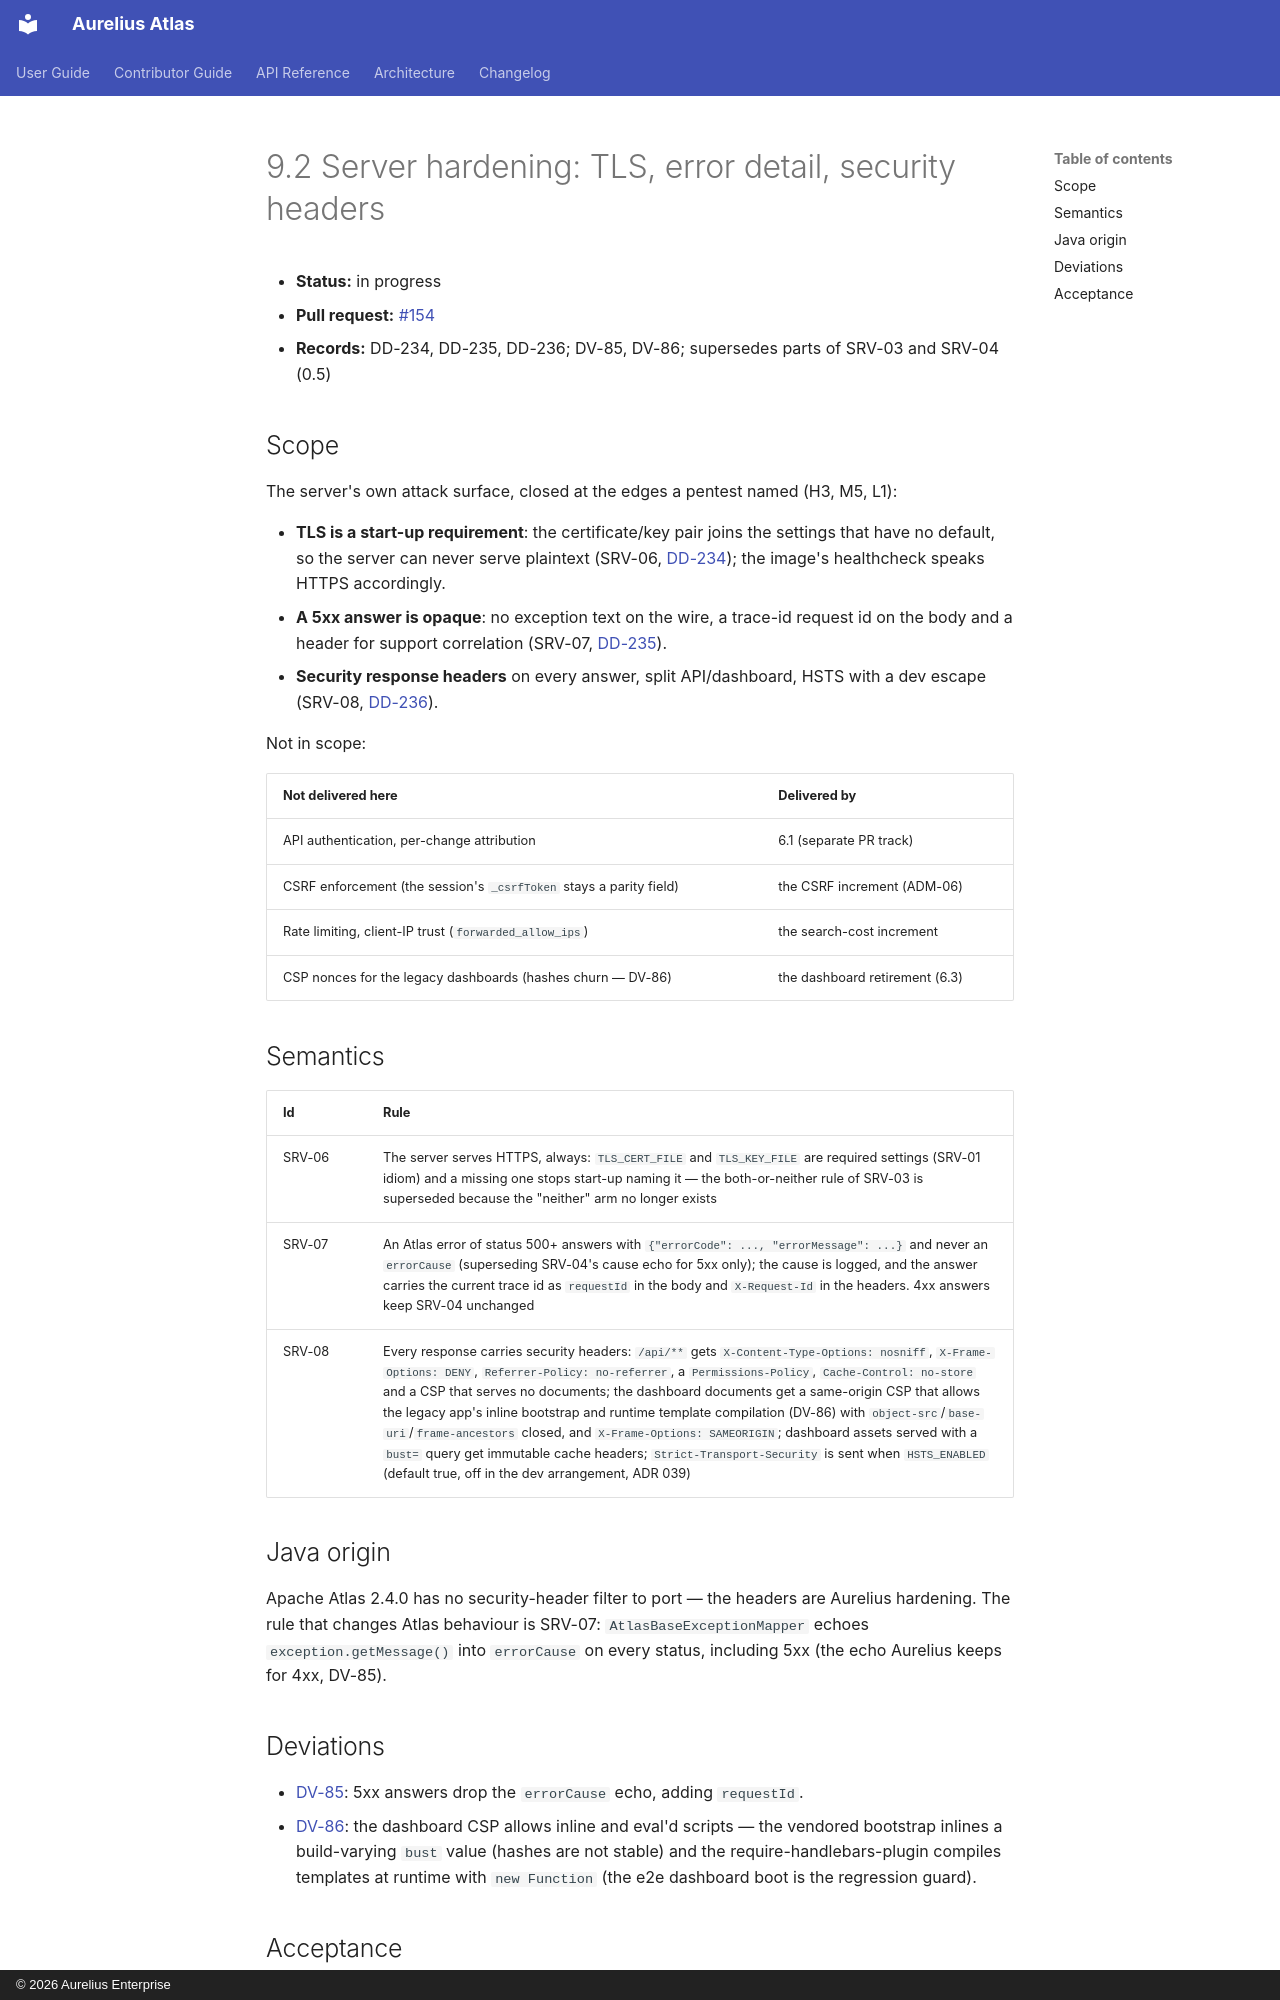

repository: aureliusenterprise/aurelius-atlas · page: architecture/conversion/increments/9-2-server-hardening/index.html · generator: mkdocs · copyright: © 2026 Aurelius Enterprise

# 9.2 Server hardening: TLS, error detail, security headers

- **Status:** in progress
- **Pull request:** [#154](https://github.com/aureliusenterprise/aurelius-atlas/pull/154)
- **Records:** DD-234, DD-235, DD-236; DV-85, DV-86; supersedes parts of SRV-03 and SRV-04 (0.5)

## Scope

The server's own attack surface, closed at the edges a pentest named (H3, M5, L1):

- **TLS is a start-up requirement**: the certificate/key pair joins the settings that have no
  default, so the server can never serve plaintext (SRV-06, [DD-234](../design-log.md#dd-234-tls-material-is-a-required-setting-the-server-never-serves-plaintext));
  the image's healthcheck speaks HTTPS accordingly.
- **A 5xx answer is opaque**: no exception text on the wire, a trace-id request id on the body
  and a header for support correlation (SRV-07, [DD-235](../design-log.md#dd-235-a-5xx-answer-is-opaque-and-carries-the-trace-id-as-requestid)).
- **Security response headers** on every answer, split API/dashboard, HSTS with a dev escape
  (SRV-08, [DD-236](../design-log.md#dd-236-security-response-headers-are-a-pure-asgi-middleware-split-on-api-path)).

Not in scope:

| Not delivered here                                                 | Delivered by                   |
| ------------------------------------------------------------------ | ------------------------------ |
| API authentication, per-change attribution                         | 6.1 (separate PR track)        |
| CSRF enforcement (the session's `_csrfToken` stays a parity field) | the CSRF increment (ADM-06)    |
| Rate limiting, client-IP trust (`forwarded_allow_ips`)             | the search-cost increment      |
| CSP nonces for the legacy dashboards (hashes churn — DV-86)        | the dashboard retirement (6.3) |

## Semantics

| Id     | Rule                                                                                                                                                                                                                                                                                                                                                                                                                                                                                                                                                                                                                                                           |
| ------ | -------------------------------------------------------------------------------------------------------------------------------------------------------------------------------------------------------------------------------------------------------------------------------------------------------------------------------------------------------------------------------------------------------------------------------------------------------------------------------------------------------------------------------------------------------------------------------------------------------------------------------------------------------------- |
| SRV-06 | The server serves HTTPS, always: `TLS_CERT_FILE` and `TLS_KEY_FILE` are required settings (SRV-01 idiom) and a missing one stops start-up naming it — the both-or-neither rule of SRV-03 is superseded because the "neither" arm no longer exists                                                                                                                                                                                                                                                                                                                                                                                                              |
| SRV-07 | An Atlas error of status 500+ answers with `{"errorCode": ..., "errorMessage": ...}` and never an `errorCause` (superseding SRV-04's cause echo for 5xx only); the cause is logged, and the answer carries the current trace id as `requestId` in the body and `X-Request-Id` in the headers. 4xx answers keep SRV-04 unchanged                                                                                                                                                                                                                                                                                                                                |
| SRV-08 | Every response carries security headers: `/api/**` gets `X-Content-Type-Options: nosniff`, `X-Frame-Options: DENY`, `Referrer-Policy: no-referrer`, a `Permissions-Policy`, `Cache-Control: no-store` and a CSP that serves no documents; the dashboard documents get a same-origin CSP that allows the legacy app's inline bootstrap and runtime template compilation (DV-86) with `object-src`/`base-uri`/`frame-ancestors` closed, and `X-Frame-Options: SAMEORIGIN`; dashboard assets served with a `bust=` query get immutable cache headers; `Strict-Transport-Security` is sent when `HSTS_ENABLED` (default true, off in the dev arrangement, ADR 039) |

## Java origin

Apache Atlas 2.4.0 has no security-header filter to port — the headers are Aurelius
hardening. The rule that changes Atlas behaviour is SRV-07: `AtlasBaseExceptionMapper`
echoes `exception.getMessage()` into `errorCause` on every status, including 5xx
(the echo Aurelius keeps for 4xx, DV-85).
